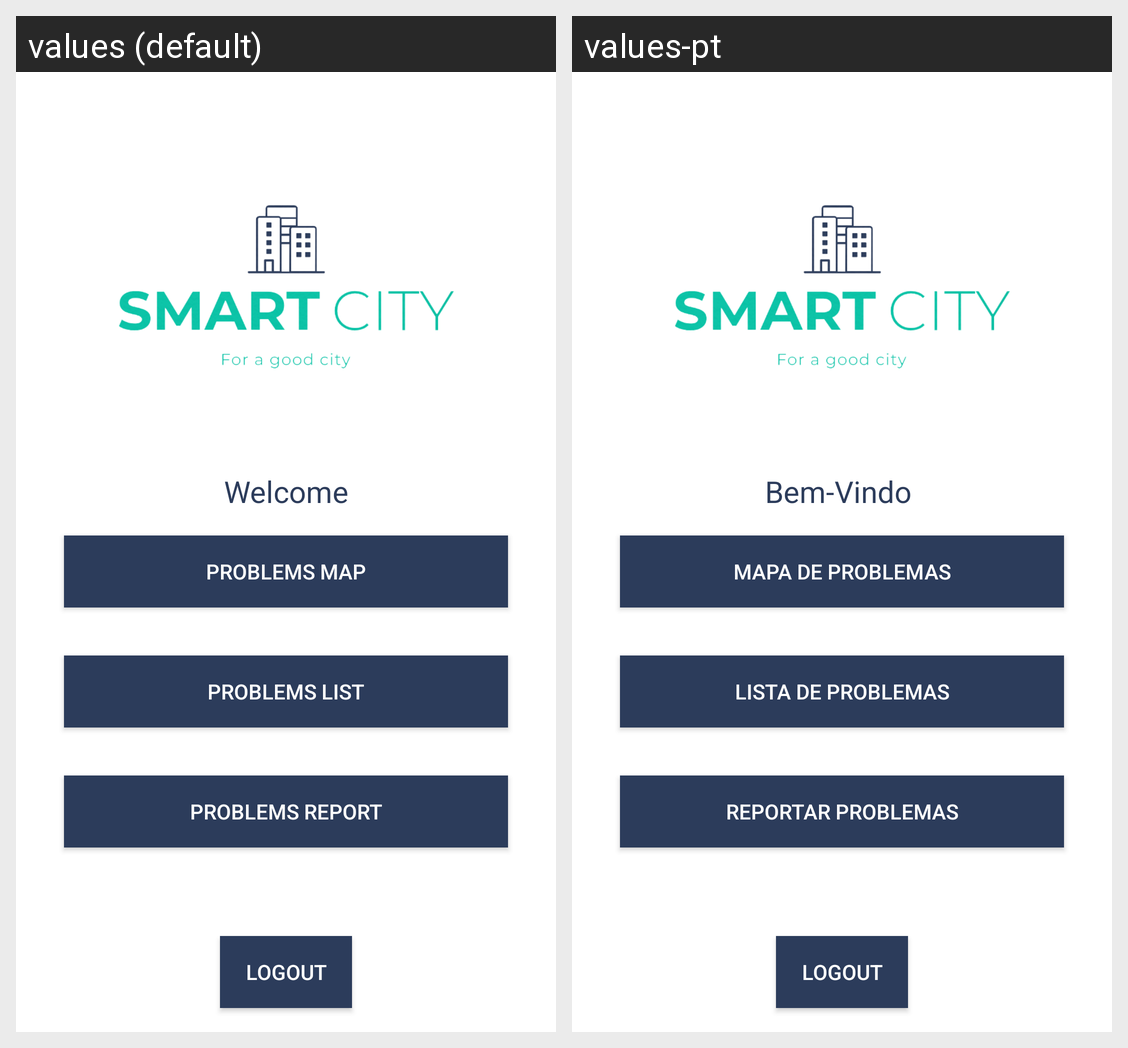

Locale-by-locale string values for the Android screen shown in this grid:
Android screen res/layout/activity_menu.xml rendered under 2 locales, left to right: values (default), values-pt. Device: Nexus 5 (rendered at 1080×1920; each locale shown at half size, 540×960, under a caption strip naming it); theme Theme.SmartCity.
Strings drawn on this screen, with the default value and each locale's value (text and hints the layout hard-codes, and strings that could not be matched under every locale, appear in the picture but are not listed):

welcome
  values: Welcome
  values-pt: Bem-Vindo 

problems_map
  values: Problems Map
  values-pt: Mapa de Problemas

problems_list
  values: Problems List
  values-pt: Lista de Problemas

problems_report
  values: Problems Report
  values-pt: Reportar Problemas
